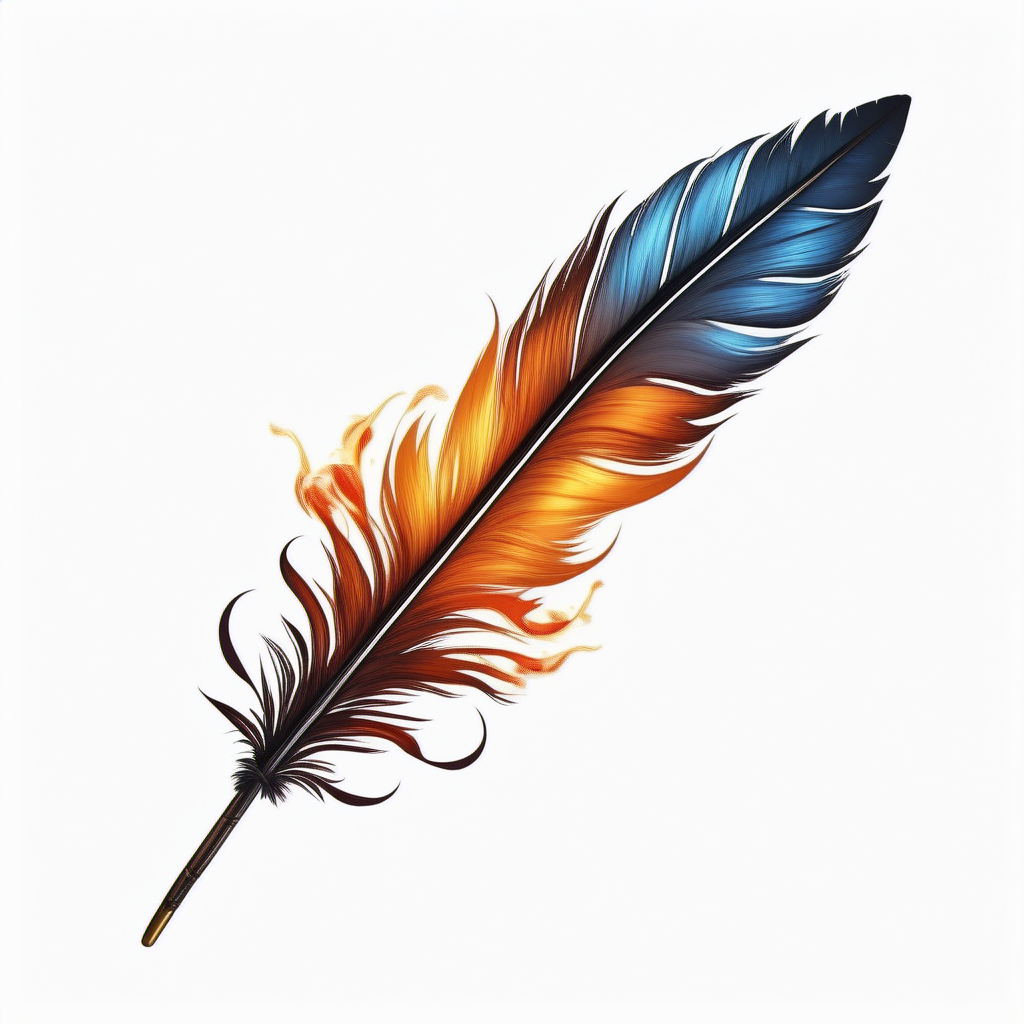
Generation parameters embedded in this image by ComfyUI (PNG 'prompt' text chunk: the API-format workflow graph, JSON):
{"3":{"inputs":{"seed":1102873879932344,"steps":40,"cfg":5.0,"sampler_name":"euler_ancestral","scheduler":"normal","denoise":1.0,"model":["4",0],"positive":["6",0],"negative":["7",0],"latent_image":["5",0]},"class_type":"KSampler"},"4":{"inputs":{"ckpt_name":"sd_xl_base_1.0.safetensors"},"class_type":"CheckpointLoaderSimple"},"5":{"inputs":{"width":1024,"height":1024,"batch_size":4},"class_type":"EmptyLatentImage"},"6":{"inputs":{"text":"one feather made of fire, in the style of a video game, simple, white background","clip":["4",1]},"class_type":"CLIPTextEncode"},"7":{"inputs":{"text":"nsfw, lowres, bad anatomy, bad hands, text, error, missing fingers, extra digit, fewer digits, cropped, worst quality, low quality, normal quality, jpeg artifacts, signature, watermark, username, blurry, artist name, shadow","clip":["4",1]},"class_type":"CLIPTextEncode"},"8":{"inputs":{"samples":["3",0],"vae":["4",2]},"class_type":"VAEDecode"},"10":{"inputs":{"images":["8",0]},"class_type":"PreviewImage"}}